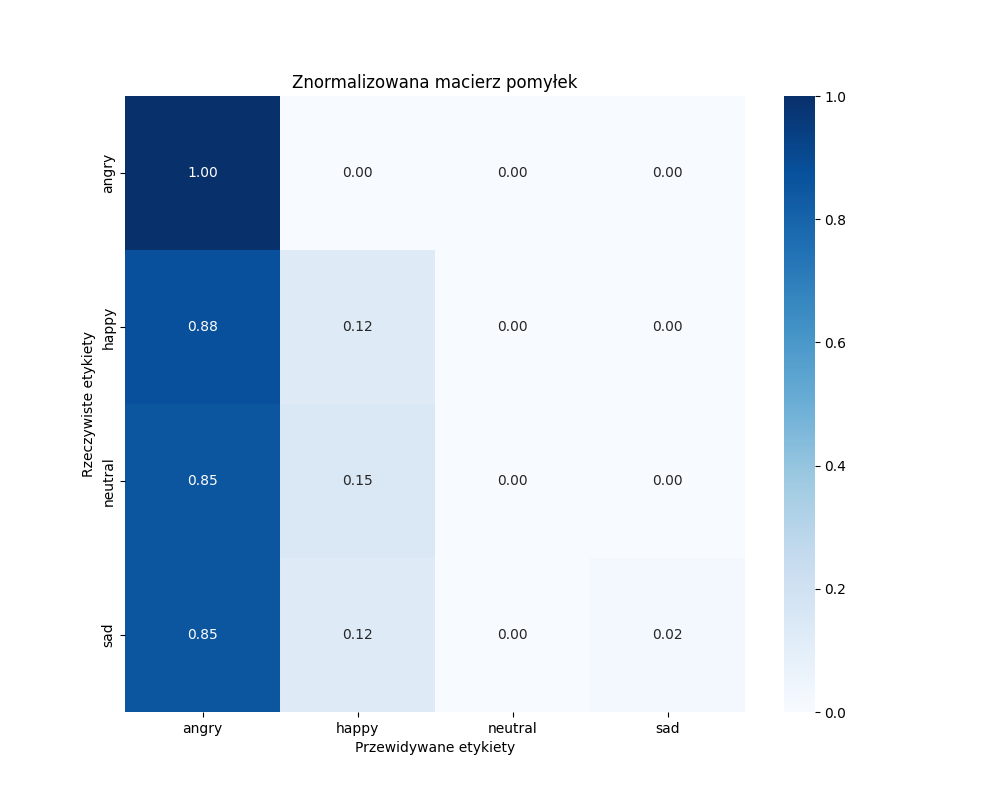

Values plotted in this chart, from the file beside it:
, angry, happy, neutral, sad
angry, 48, 0, 0, 0
happy, 42, 6, 0, 0
neutral, 41, 7, 0, 0
sad, 41, 6, 0, 1
